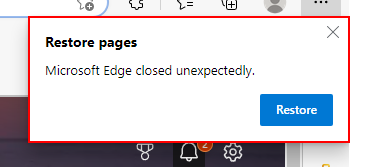
Task: Robotic Enterprise Framework
Workflow: System1_Login

Step 1: find the alert 'Restore pages' in window 'Restore pages' (msedge.exe)

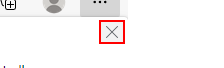
Step 2 [then]: click on the push button 'Close' in window 'Restore pages' (msedge.exe)
